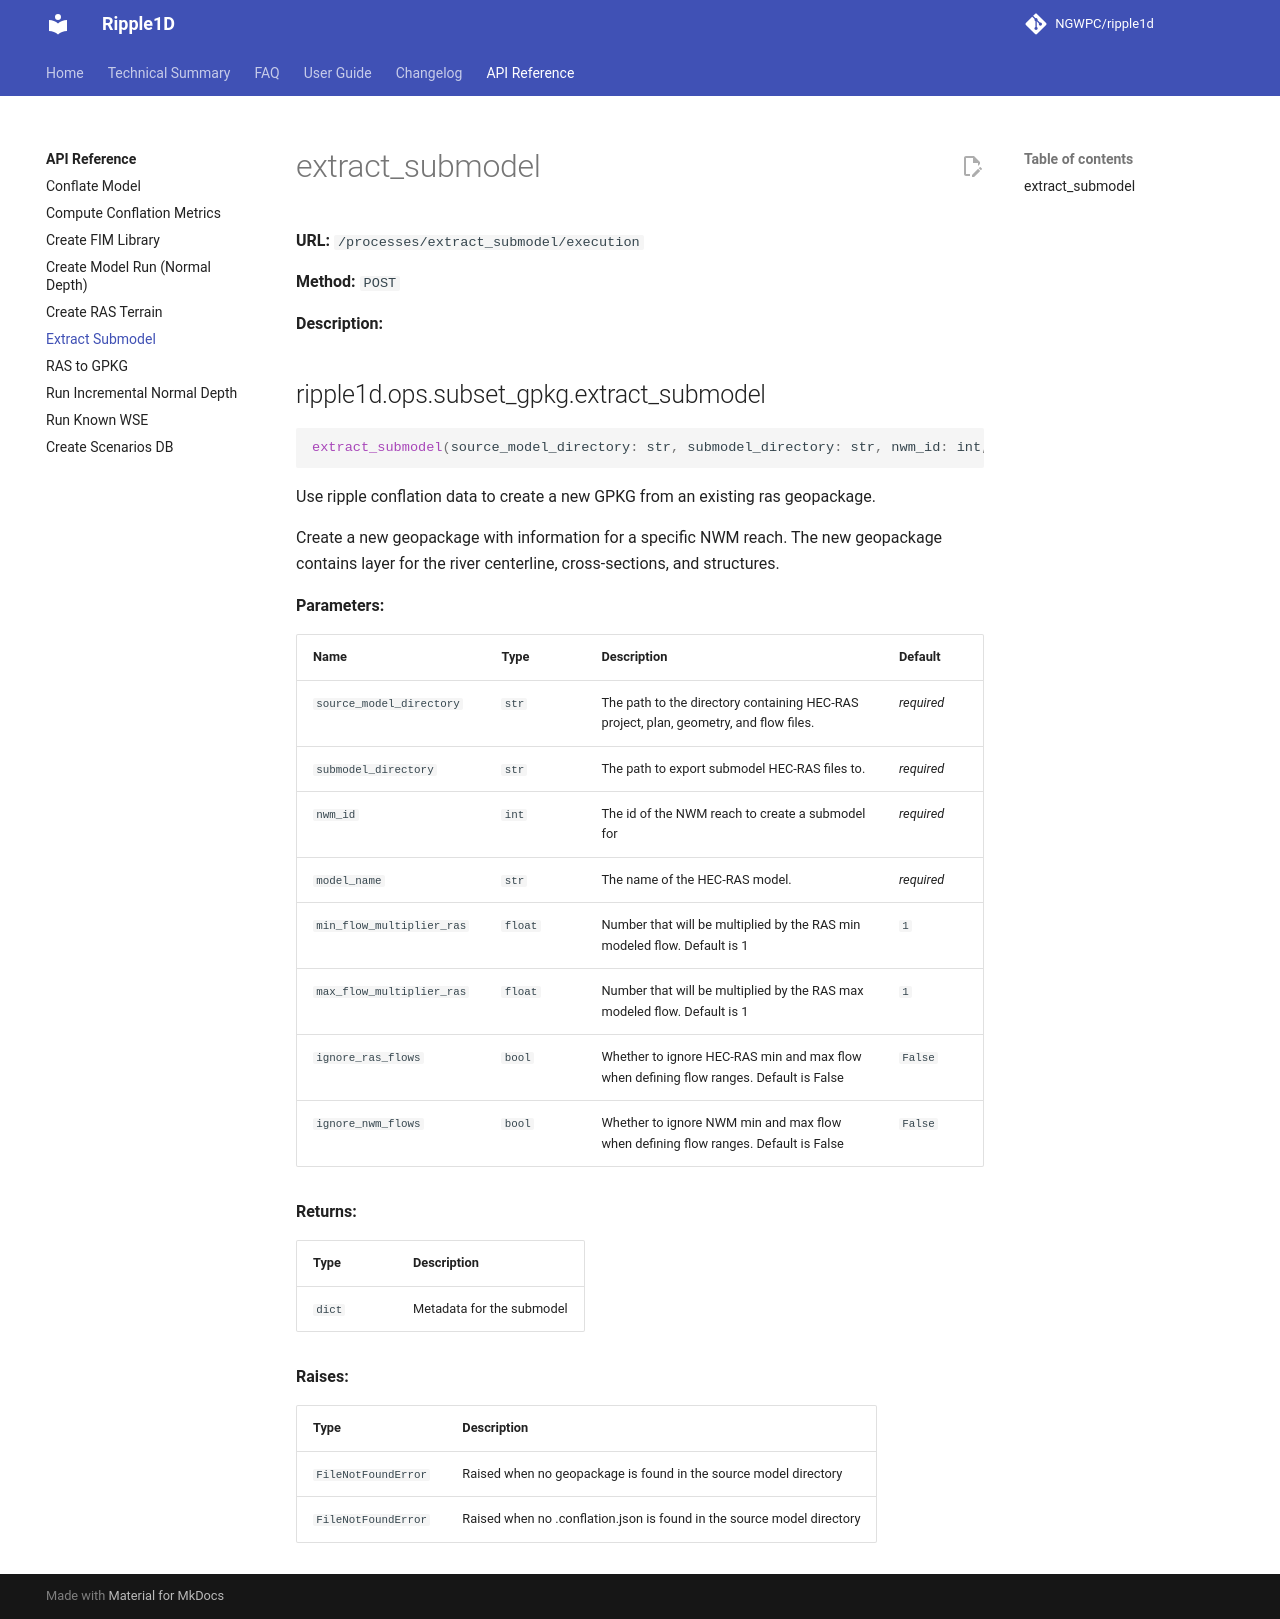

repository: NGWPC/ripple1d · page: dev/endpoints/extract-submodel/index.html · generator: mkdocs

# extract_submodel

**URL:** `/processes/extract_submodel/execution`

**Method:** `POST`

**Description:**

::: ripple1d.ops.subset_gpkg.extract_submodel
